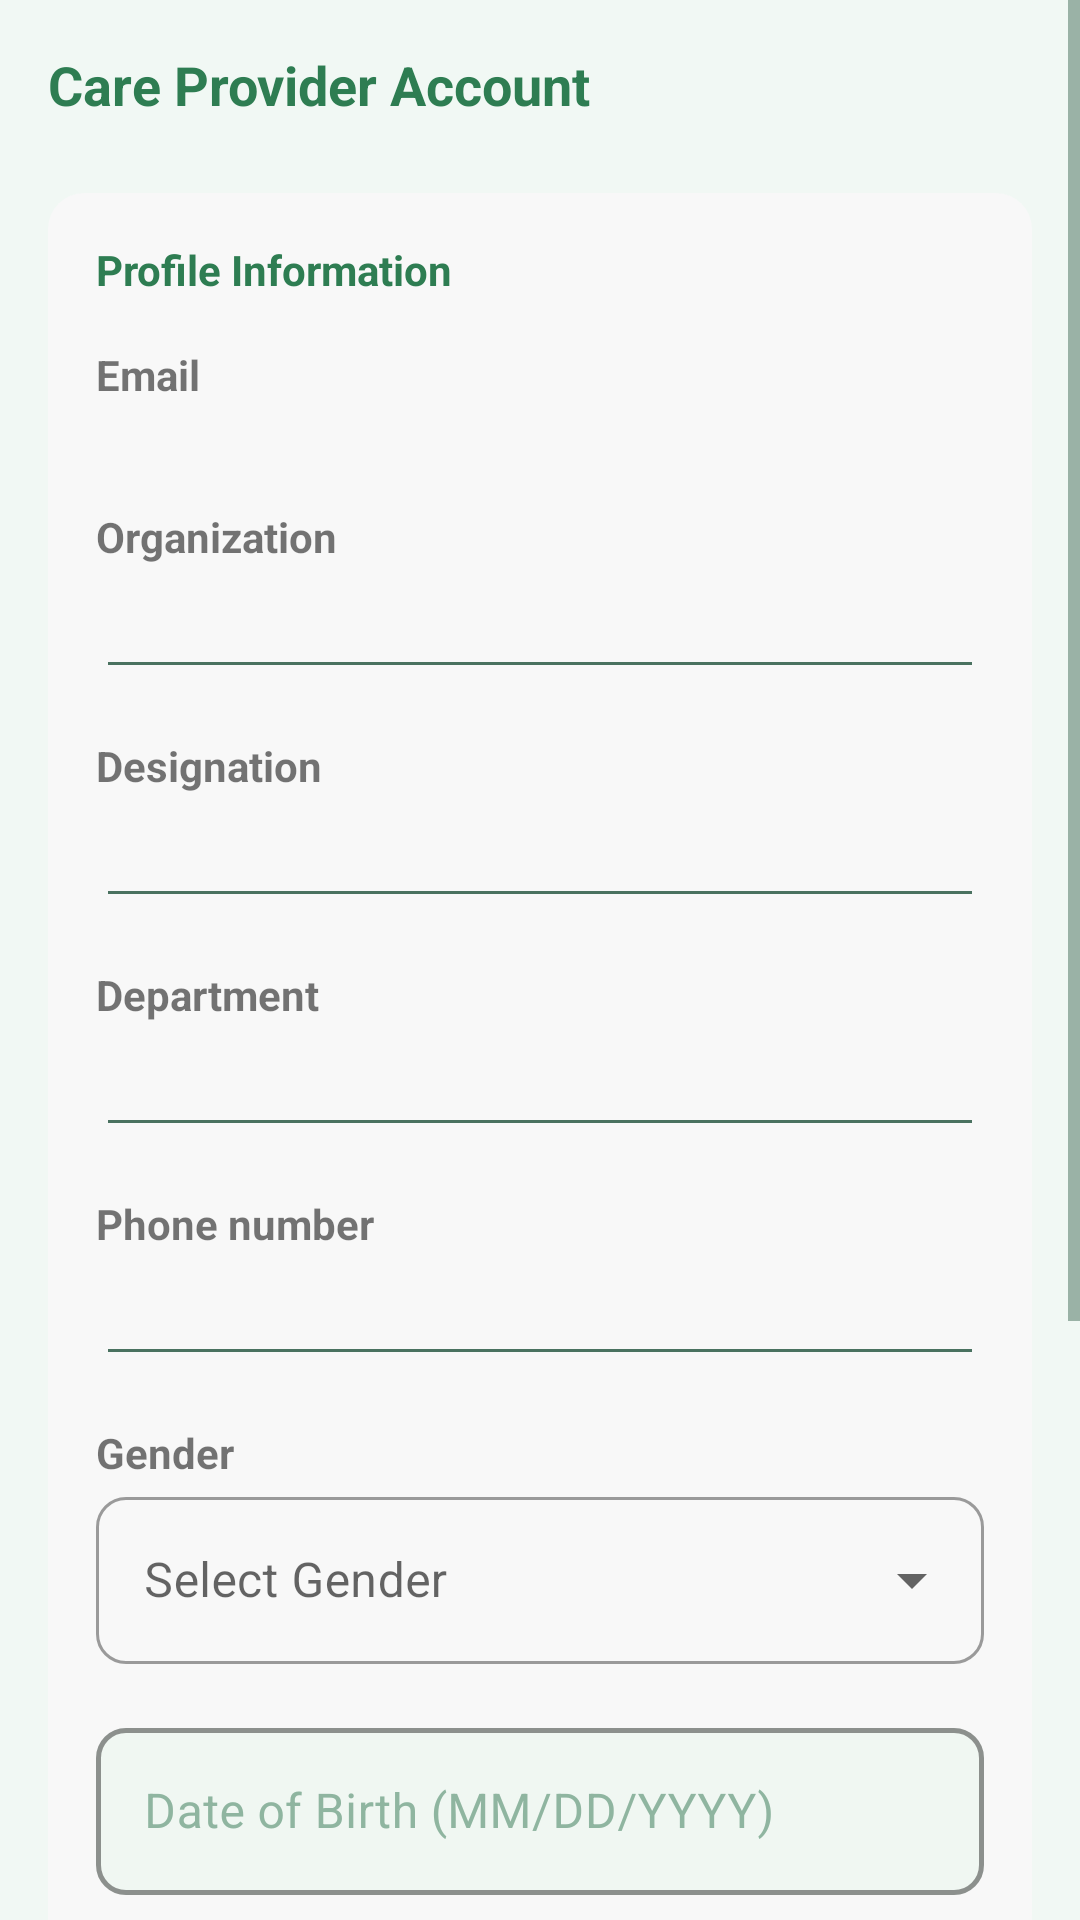

Layout XML and referenced resources for this Android screen:
<!-- AndroidManifest.xml: application theme AppTheme.Light -->
<!-- res/layout/activity_care_provider_account.xml -->
<?xml version="1.0" encoding="utf-8"?>
<ScrollView xmlns:android="http://schemas.android.com/apk/res/android"
    xmlns:app="http://schemas.android.com/apk/res-auto"
    android:overScrollMode="never"
    android:layout_width="match_parent"
    android:layout_height="match_parent"
    android:background="@color/background">

    <LinearLayout
        android:layout_width="match_parent"
        android:layout_height="wrap_content"
        android:orientation="vertical"
        android:padding="16dp">

        <TextView
            android:layout_width="wrap_content"
            android:layout_height="wrap_content"
            android:text="Care Provider Account"
            android:textSize="18sp"
            android:textStyle="bold"
            android:textColor="@color/primary"
            android:layout_marginBottom="24dp" />

        <LinearLayout
            android:layout_width="match_parent"
            android:layout_height="wrap_content"
            android:orientation="vertical"
            android:padding="16dp"
            android:background="@drawable/bg_card"
            android:layout_marginBottom="24dp">

            <TextView
                android:layout_width="wrap_content"
                android:layout_height="wrap_content"
                android:text="Profile Information"
                android:textStyle="bold"
                android:textSize="14sp"
                android:textColor="@color/primary"
                android:layout_marginBottom="16dp" />

            <TextView
                android:layout_width="wrap_content"
                android:layout_height="wrap_content"
                android:text="Email"
                android:textStyle="bold"
                android:textSize="14sp" />

            <TextView
                android:id="@+id/tvCpEmail"
                android:layout_width="wrap_content"
                android:layout_height="wrap_content"
                android:layout_marginBottom="16dp"
                android:textSize="14sp" />

            <TextView
                android:layout_width="wrap_content"
                android:layout_height="wrap_content"
                android:text="Organization"
                android:textStyle="bold"
                android:textSize="14sp" />

            <EditText
                android:id="@+id/etOrganization"
                android:layout_width="match_parent"
                android:layout_height="wrap_content"
                android:layout_marginBottom="16dp"
                android:inputType="textCapWords" />

            <TextView
                android:layout_width="wrap_content"
                android:layout_height="wrap_content"
                android:text="Designation"
                android:textStyle="bold"
                android:textSize="14sp" />

            <EditText
                android:id="@+id/etDesignation"
                android:layout_width="match_parent"
                android:layout_height="wrap_content"
                android:layout_marginBottom="16dp"
                android:inputType="textCapWords" />

            <TextView
                android:layout_width="wrap_content"
                android:layout_height="wrap_content"
                android:text="Department"
                android:textStyle="bold"
                android:textSize="14sp" />

            <EditText
                android:id="@+id/etDepartment"
                android:layout_width="match_parent"
                android:layout_height="wrap_content"
                android:layout_marginBottom="16dp"
                android:inputType="textCapWords" />

            <TextView
                android:layout_width="wrap_content"
                android:layout_height="wrap_content"
                android:text="Phone number"
                android:textStyle="bold"
                android:textSize="14sp" />

            <EditText
                android:id="@+id/etPhone"
                android:layout_width="match_parent"
                android:layout_height="wrap_content"
                android:layout_marginBottom="16dp"
                android:inputType="phone" />

            <TextView
                android:layout_width="wrap_content"
                android:layout_height="wrap_content"
                android:text="Gender"
                android:textStyle="bold"
                android:textSize="14sp" />

            <com.google.android.material.textfield.TextInputLayout
                android:id="@+id/tilGender"
                style="@style/Widget.MaterialComponents.TextInputLayout.OutlinedBox.ExposedDropdownMenu"
                android:layout_width="match_parent"
                android:layout_height="wrap_content"
                android:layout_marginBottom="16dp">

                <AutoCompleteTextView
                    android:id="@+id/actvGender"
                    android:layout_width="match_parent"
                    android:layout_height="wrap_content"
                    android:inputType="none"
                    android:hint="Select Gender" />
            </com.google.android.material.textfield.TextInputLayout>

            <com.google.android.material.textfield.TextInputLayout
                android:id="@+id/dobInputLayout"
                style="@style/Widget.App.TextInputLayout"
                android:layout_width="match_parent"
                android:layout_height="wrap_content"
                android:layout_marginBottom="16dp">

                <com.google.android.material.textfield.TextInputEditText
                    android:id="@+id/etDateOfBirth"
                    android:layout_width="match_parent"
                    android:layout_height="wrap_content"
                    android:hint="Date of Birth (MM/DD/YYYY)"
                    android:focusable="false"
                    android:clickable="true"
                    android:inputType="none" />
            </com.google.android.material.textfield.TextInputLayout>

            <TextView
                android:layout_width="wrap_content"
                android:layout_height="wrap_content"
                android:text="Address"
                android:textStyle="bold"
                android:textSize="14sp" />

            <EditText
                android:id="@+id/etAddress"
                android:layout_width="match_parent"
                android:layout_height="wrap_content"
                android:layout_marginBottom="16dp"
                android:inputType="textMultiLine"
                android:minLines="2" />
        </LinearLayout>

        <com.google.android.material.button.MaterialButton
            android:id="@+id/btnSaveCp"
            android:layout_width="match_parent"
            android:layout_height="wrap_content"
            android:text="Save Changes"
            android:backgroundTint="@color/primary"
            android:textColor="@color/white" />

        <com.google.android.material.button.MaterialButton
            android:id="@+id/btnLogoutCp"
            android:layout_width="match_parent"
            android:layout_height="56dp"
            android:layout_marginTop="14dp"
            android:text="Log Out"
            android:textAllCaps="false"
            android:textStyle="bold"
            android:textSize="15sp"
            android:textColor="@color/primary"
            android:insetTop="0dp"
            android:insetBottom="0dp"
            android:paddingStart="20dp"
            android:paddingEnd="20dp"
            app:backgroundTint="@android:color/transparent"
            app:cornerRadius="18dp"
            app:icon="@android:drawable/ic_lock_power_off"
            app:iconGravity="textStart"
            app:iconPadding="10dp"
            app:iconTint="@color/primary"
            app:rippleColor="@color/primary"
            app:strokeColor="@color/primary"
            app:strokeWidth="1dp" />

    </LinearLayout>
</ScrollView>
<!-- resources referenced by this layout -->
<resources>
  <color name="background">#F1F8F4</color>
  <color name="primary">#2E7D52</color>
  <color name="white">#FFFFFF</color>
  <!-- drawable bg_card (drawable) -->
  <?xml version="1.0" encoding="utf-8"?>
  
  <shape xmlns:android="http://schemas.android.com/apk/res/android">
      <solid android:color="#F8F8F8" />
      <corners android:radius="12dp" />
      <padding
          android:left="8dp"
          android:top="8dp"
          android:right="8dp"
          android:bottom="8dp" />
  </shape>
  <color name="text_hint">#8FB5A0</color>
  <color name="input_background">#F0F7F2</color>
  <color name="stress_high">#E53935</color>
  <color name="primary_dark">#1B5E38</color>
  <color name="secondary">#66BB6A</color>
  <color name="accent">#66BB6A</color>
  <color name="text_primary">#1B3A28</color>
  <color name="text_secondary">#4A7260</color>
  <style name="RadioButtonStyle.Light" parent="Widget.MaterialComponents.CompoundButton.RadioButton">
          <item name="android:textColor">@color/text_primary</item>
          <item name="android:textSize">14sp</item>
          <item name="android:fontFamily">sans-serif</item>
          <item name="android:minHeight">48dp</item>
          <item name="buttonTint">@color/primary</item>
      </style>
  <style name="Widget.App.Button" parent="Widget.MaterialComponents.Button">
          <item name="backgroundTint">@color/primary</item>
          <item name="android:textColor">@color/white</item>
          <item name="cornerRadius">12dp</item>
          <item name="android:textAllCaps">false</item>
          <item name="android:textSize">14sp</item>
          <item name="android:textStyle">bold</item>
          <item name="android:fontFamily">sans-serif</item>
          <item name="android:minHeight">52dp</item>
          <item name="android:paddingTop">14dp</item>
          <item name="android:paddingBottom">14dp</item>
          <item name="android:paddingStart">24dp</item>
          <item name="android:paddingEnd">24dp</item>
          <item name="elevation">0dp</item>
      </style>
  <style name="Widget.App.CardView" parent="Widget.MaterialComponents.CardView">
          <item name="cardBackgroundColor">@color/surface</item>
          <item name="cardElevation">0dp</item>
          <item name="cardCornerRadius">16dp</item>
          <item name="strokeColor">@color/border</item>
          <item name="strokeWidth">1dp</item>
          <item name="contentPadding">0dp</item>
      </style>
  <style name="Widget.App.Toolbar" parent="Widget.MaterialComponents.Toolbar">
          <item name="android:background">@color/primary</item>
          <item name="titleTextAppearance">@style/TextAppearance.App.Toolbar.Title</item>
          <item name="android:elevation">0dp</item>
          <item name="contentInsetStartWithNavigation">0dp</item>
          <item name="navigationIconTint">@color/white</item>
      </style>
  <style name="TextAppearance.App.Toolbar.Title" parent="TextAppearance.MaterialComponents.Headline6">
          <item name="android:textColor">@color/white</item>
          <item name="android:textSize">18sp</item>
          <item name="android:textStyle">bold</item>
          <item name="android:fontFamily">sans-serif</item>
      </style>
  <color name="surface">#FFFFFF</color>
  <color name="border">#C8E6C9</color>
</resources>
